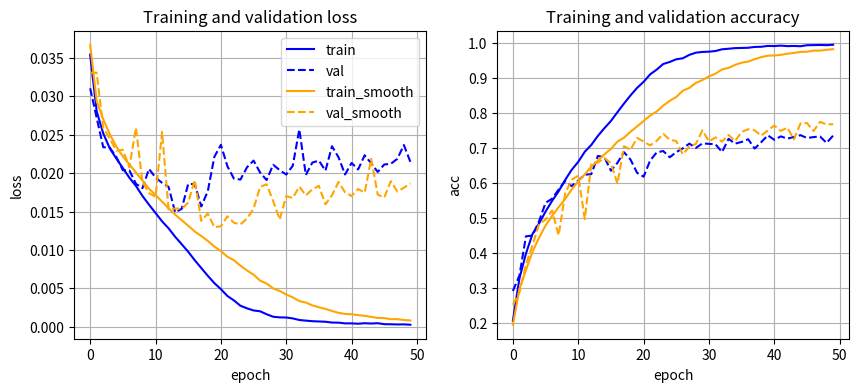

The script that saved this image:
import matplotlib.pyplot as plt


tl_n = [0.03672765657603741, 0.02938723628818989, 0.027016803139448167, 0.025089327773451804, 0.02345726238787174, 0.022177158090472222, 0.021142505227029325, 0.020085479944944383, 0.01902805776745081, 0.017966035377979278, 0.01715587105154991, 0.01628915340304375, 0.015423951104283334, 0.014606734265387058, 0.01386977465003729, 0.01314807744026184, 0.012402434308826923, 0.011810460826009513, 0.011164516427367925, 0.010438347205519677, 0.009849597802013159, 0.009107047192007302, 0.008652289322018624, 0.007940143215656281, 0.0073230727512389425, 0.006772459995001555, 0.00599603493437171, 0.005618883536756039, 0.004986355896480382, 0.004649984636344016, 0.0041853090452030305, 0.0038185132931917907, 0.0033325005535967647, 0.003138307294249535, 0.0027715423450805246, 0.002524983018822968, 0.002310756251588464, 0.002045222441200167, 0.0018004058224149048, 0.0016589135059155524, 0.0016134647511877119, 0.001502374041453004, 0.001410545715596527, 0.001275483372155577, 0.001137538789305836, 0.0011124386214651167, 0.0009809806579723953, 0.0009783939241431653, 0.0008681379519402981, 0.0008072101539000868]
ta_n = [0.195875, 0.297475, 0.351975, 0.403925, 0.44435, 0.4791, 0.50635, 0.531375, 0.555175, 0.581775, 0.605475, 0.625375, 0.64715, 0.66445, 0.682175, 0.697675, 0.718525, 0.729775, 0.746675, 0.762, 0.777475, 0.793125, 0.804475, 0.82115, 0.8351, 0.845875, 0.86405, 0.871875, 0.8861, 0.894275, 0.9049, 0.912425, 0.9247, 0.929, 0.9376, 0.943775, 0.947075, 0.9538, 0.9597, 0.9638, 0.96445, 0.96625, 0.969375, 0.971775, 0.9745, 0.9751, 0.97825, 0.9783, 0.980625, 0.98245]
vl_n = [0.03308633545637131, 0.03308167781829834, 0.025872779726982115, 0.02451421080827713, 0.02292243257164955, 0.0230463637650013, 0.020760954904556275, 0.02590939882993698, 0.018852815115451813, 0.017390195190906524, 0.016928175234794618, 0.025374072325229646, 0.015269120854139328, 0.015407999789714813, 0.015324192732572555, 0.01616496082544327, 0.01911600445508957, 0.013783565926551819, 0.014733988016843795, 0.012959436908364297, 0.01307321166396141, 0.014381923586130142, 0.013535437470674514, 0.013318458688259125, 0.014080494058132172, 0.015356660175323486, 0.01820119510293007, 0.018549361968040468, 0.016362082999944686, 0.013950472575426101, 0.017007412755489348, 0.0167637355864048, 0.018250079223513602, 0.01709667529463768, 0.01790131096839905, 0.018336433911323547, 0.015932257175445556, 0.01711788646876812, 0.01884341943860054, 0.017498490101099013, 0.017022177845239638, 0.017933103334903718, 0.017449449634552004, 0.021865255582332613, 0.0171999823063612, 0.016820156061649324, 0.01895655865073204, 0.01760859720110893, 0.01809799109697342, 0.018658233359456062]
va_n = [0.2528, 0.288, 0.3676, 0.4229, 0.483, 0.4958, 0.5219, 0.4507, 0.5708, 0.6099, 0.6211, 0.4975, 0.6542, 0.6587, 0.6719, 0.6564, 0.5984, 0.7053, 0.6953, 0.7291, 0.7187, 0.7078, 0.7206, 0.7408, 0.724, 0.72, 0.682, 0.7041, 0.712, 0.7508, 0.719, 0.7306, 0.7186, 0.7378, 0.7199, 0.7462, 0.7539, 0.7505, 0.7357, 0.7502, 0.7645, 0.7494, 0.7583, 0.7248, 0.7704, 0.7716, 0.7487, 0.7751, 0.7674, 0.7683]

tl = [0.03543559903502464, 0.02804460820555687, 0.025180554863810538, 0.023219238004088403, 0.02190812123566866, 0.020661205773055552, 0.01940350622534752, 0.018339135687053202, 0.01703461613357067, 0.01589134879410267, 0.01480807809084654, 0.013722235451638698, 0.012806536628305913, 0.011711803306639195, 0.010745040965080261, 0.009759838008880615, 0.008656478972733021, 0.007642315100505948, 0.006626737324148416, 0.0056757503543049094, 0.004887526897341013, 0.003997487560287118, 0.00341571591142565, 0.0027210889263078572, 0.002387150276079774, 0.0021104710889048874, 0.0020063195385038855, 0.0016165912530384959, 0.0012934298088774084, 0.001208722836151719, 0.0011940636922605336, 0.0010742664261721075, 0.000869666209910065, 0.0007853337896987796, 0.0007135284342803061, 0.0006772567874751985, 0.000641524762287736, 0.0005345987203530967, 0.0005222407998517156, 0.00042935570552945135, 0.0004283014486543834, 0.00038337391847744585, 0.00044636439587920906, 0.0004102286725305021, 0.00044977960186079143, 0.0003242344697937369, 0.0003125292364507914, 0.00028877408457919954, 0.00029757057037204504, 0.0002529948303475976]
ta = [0.207, 0.328025, 0.399, 0.454875, 0.4848, 0.518925, 0.549425, 0.57675, 0.609275, 0.638125, 0.6608, 0.6896, 0.7091, 0.73475, 0.7569, 0.777425, 0.802675, 0.827175, 0.850525, 0.8719, 0.8892, 0.9105, 0.92405, 0.940125, 0.94595, 0.953625, 0.9564, 0.9662, 0.972475, 0.9745, 0.975275, 0.9772, 0.982075, 0.98365, 0.98545, 0.985875, 0.98645, 0.988825, 0.989275, 0.9917, 0.9913, 0.992575, 0.991125, 0.99155, 0.9908, 0.993675, 0.994, 0.994375, 0.9939, 0.995125]
vl = [0.031049862730503083, 0.02719329413175583, 0.02337803920507431, 0.023326727056503297, 0.022103015553951263, 0.02038709224462509, 0.0203576857984066, 0.01861326891183853, 0.018032085043191908, 0.020552795910835267, 0.019424068301916123, 0.01874045271277428, 0.018210085374116898, 0.014898675066232681, 0.015343186581134797, 0.01859382888674736, 0.018555637502670287, 0.01565852643251419, 0.017651542115211485, 0.02212215171456337, 0.023689528864622115, 0.020890717041492462, 0.019281379848718642, 0.019166526740789412, 0.020765324372053147, 0.02163651531934738, 0.020080565363168715, 0.0191003210157156, 0.021094611328840256, 0.020387822633981704, 0.019816961073875428, 0.020958205670118333, 0.025702986550331115, 0.0197635103225708, 0.021378652530908586, 0.0216252825319767, 0.020319601851701737, 0.023502112847566606, 0.022066104108095168, 0.01982801376581192, 0.021328475284576418, 0.02047905029654503, 0.022327133506536485, 0.021282045704126357, 0.02015597048997879, 0.021128621762990952, 0.021210223698616026, 0.021867856198549272, 0.02366094446182251, 0.021453919407725335]
va = [0.2922, 0.3364, 0.4483, 0.4503, 0.4914, 0.5439, 0.5556, 0.5818, 0.6062, 0.5916, 0.6073, 0.6242, 0.6257, 0.6776, 0.6742, 0.6354, 0.6581, 0.6883, 0.6672, 0.6295, 0.6184, 0.6646, 0.6877, 0.6917, 0.6738, 0.6887, 0.6993, 0.7129, 0.7005, 0.7135, 0.7122, 0.7109, 0.6887, 0.7265, 0.7128, 0.7177, 0.7253, 0.6987, 0.717, 0.7366, 0.7236, 0.7335, 0.7271, 0.7317, 0.737, 0.7288, 0.7315, 0.7331, 0.7149, 0.7358]


num_epochs=50

fig, (ax1, ax2) = plt.subplots(ncols=2, figsize=(10,4))

ax1.plot(range(num_epochs), tl, color='blue', linestyle='-', label='train')
ax1.plot(range(num_epochs), vl, color='blue', linestyle='--', label='val')
ax1.plot(range(num_epochs), tl_n, color='orange', linestyle='-', label='train_smooth')
ax1.plot(range(num_epochs), vl_n, color='orange', linestyle='--', label='val_smooth')
ax1.legend()
ax1.set_xlabel('epoch')
ax1.set_ylabel('loss')
ax1.set_title('Training and validation loss')
ax1.grid()

ax2.plot(range(num_epochs), ta, color='blue', linestyle='-', label='train')
ax2.plot(range(num_epochs), va, color='blue', linestyle='--', label='val')
ax2.plot(range(num_epochs), ta_n, color='orange', linestyle='-', label='train_lrdecay')
ax2.plot(range(num_epochs), va_n, color='orange', linestyle='--', label='val_lrdecay')
ax2.set_xlabel('epoch')
ax2.set_ylabel('acc')
ax2.set_title('Training and validation accuracy')
ax2.grid()

fig.show()
